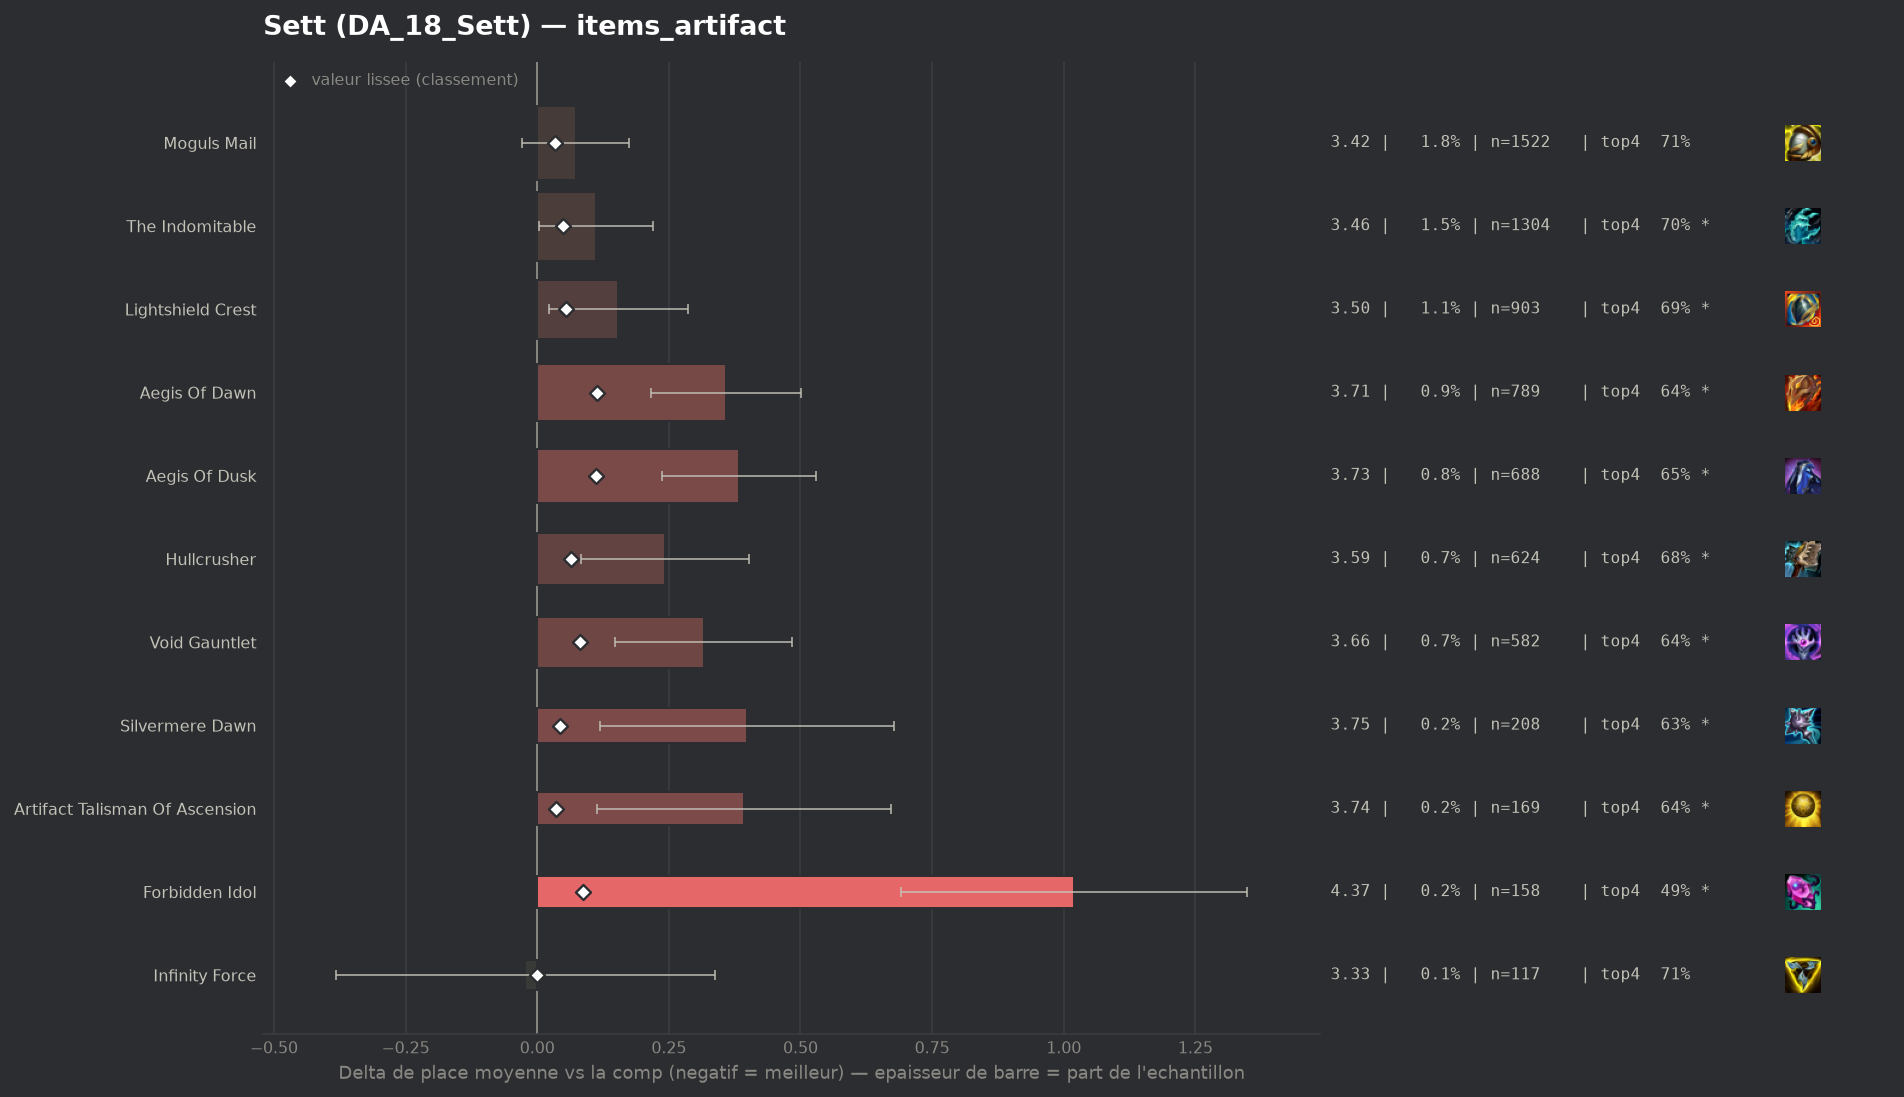

Values plotted in this chart, from the file beside it:
group, label, n, share, avg_place, shrunk_avg, score, d_avg, d_avg_pess, impact, d_top4, win, top2, top4, sd, z, p, significant
pepite, Infinity Force, 117, 0.001382, 3.325, 3.346, -0.001, -0.023, 0.0, 0.0, -0.0136, 0.2222, 0.4359, 0.7094, 1.982, -0.12, 0.9022, False
, Zhonyas Paradox, 43, 0.0005077, 3.698, 3.356, 0.009, 0.35, 0.0, -0.0, -0.0719, 0.186, 0.3953, 0.6512, 2.152, 1.07, 0.2857, False
, Seekers Armguard, 87, 0.001027, 3.724, 3.366, 0.018, 0.377, 0.0, -0.0, -0.0794, 0.1379, 0.3333, 0.6437, 1.892, 1.86, 0.06334, True
, Titanic Hydra, 114, 0.001346, 3.702, 3.37, 0.022, 0.354, 0.01, -0.0, -0.0652, 0.1316, 0.3246, 0.6579, 1.878, 2.01, 0.04399, True
, Hellfire Hatchet, 79, 0.0009328, 3.886, 3.371, 0.024, 0.539, 0.107, -0.0, -0.0648, 0.1266, 0.2785, 0.6582, 1.955, 2.45, 0.01436, True
populaire, Moguls Mail, 1522, 0.01797, 3.42, 3.382, 0.034, 0.073, 0.0, -0.0006, -0.0154, 0.2089, 0.4021, 0.7076, 1.995, 1.41, 0.1596, False
populaire, Artifact Talisman Of Ascension, 169, 0.001996, 3.74, 3.383, 0.036, 0.392, 0.113, -0.0001, -0.0781, 0.1124, 0.3018, 0.645, 1.85, 2.75, 0.0059, True
populaire, Silvermere Dawn, 208, 0.002456, 3.745, 3.391, 0.044, 0.398, 0.119, -0.0001, -0.0884, 0.1731, 0.351, 0.6346, 2.052, 2.79, 0.00521, True
populaire, The Indomitable, 1304, 0.0154, 3.459, 3.396, 0.048, 0.111, 0.004, -0.0007, -0.0183, 0.2009, 0.385, 0.7048, 1.968, 2.03, 0.04275, True
populaire, Lightshield Crest, 903, 0.01066, 3.502, 3.401, 0.054, 0.154, 0.022, -0.0006, -0.0342, 0.1993, 0.3909, 0.6888, 2.02, 2.28, 0.02232, True
populaire, Hullcrusher, 624, 0.007368, 3.59, 3.413, 0.065, 0.242, 0.083, -0.0005, -0.0468, 0.1859, 0.3718, 0.6763, 2.031, 2.97, 0.00296, True
, Deaths Defiance, 69, 0.0008147, 5.087, 3.415, 0.068, 1.74, 1.237, -0.0001, -0.3462, 0.0435, 0.1884, 0.3768, 2.131, 6.78, 0.0, True
populaire, Void Gauntlet, 582, 0.006872, 3.663, 3.428, 0.081, 0.316, 0.148, -0.0006, -0.0839, 0.1976, 0.3625, 0.6392, 2.059, 3.69, 0.00022, True
populaire, Forbidden Idol, 158, 0.001866, 4.367, 3.434, 0.087, 1.02, 0.691, -0.0002, -0.2294, 0.1203, 0.2278, 0.4937, 2.106, 6.08, 0.0, True
populaire, Aegis Of Dusk, 688, 0.008124, 3.731, 3.458, 0.111, 0.384, 0.237, -0.0009, -0.0748, 0.1453, 0.3241, 0.6483, 1.95, 5.14, 0.0, True
populaire, Aegis Of Dawn, 789, 0.009316, 3.706, 3.461, 0.114, 0.359, 0.217, -0.0011, -0.0805, 0.1635, 0.3473, 0.6426, 2.027, 4.95, 0.0, True
